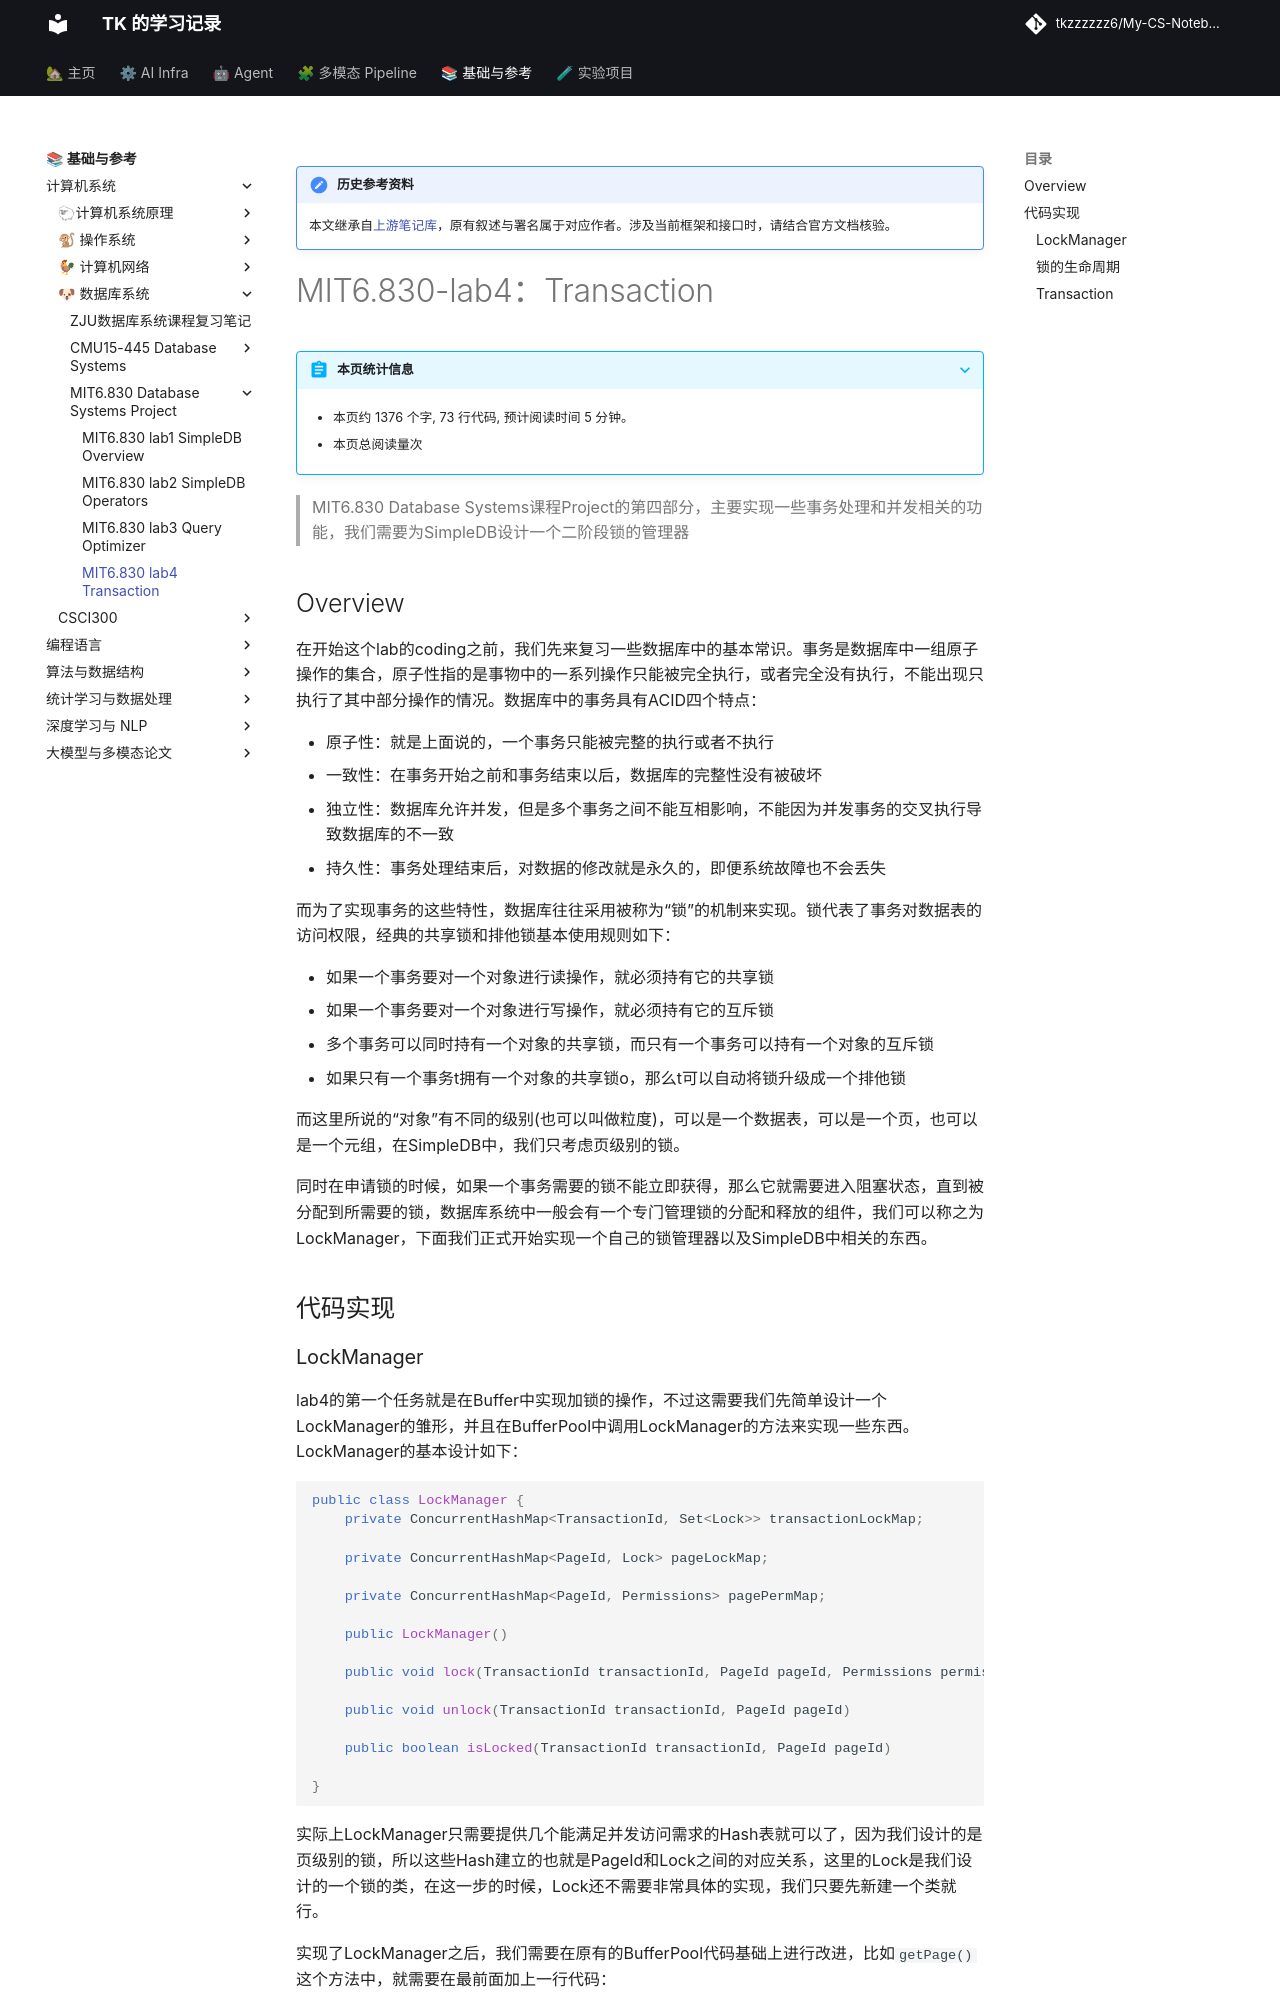

repository: tkzzzzzz6/My-CS-Notebook · page: DB/MIT6.830/MIT6.830-lab4-Transaction/index.html · generator: mkdocs

!!! note "历史参考资料"
    本文继承自[上游笔记库](https://github.com/zwygit2025/My-CS-Notebook/blob/a94d023/docs/DB/MIT6.830/MIT6.830-lab4-Transaction.md)，原有叙述与署名属于对应作者。涉及当前框架和接口时，请结合官方文档核验。

# MIT6.830-lab4：Transaction

> MIT6.830 Database Systems课程Project的第四部分，主要实现一些事务处理和并发相关的功能，我们需要为SimpleDB设计一个二阶段锁的管理器

## Overview

在开始这个lab的coding之前，我们先来复习一些数据库中的基本常识。事务是数据库中一组原子操作的集合，原子性指的是事物中的一系列操作只能被完全执行，或者完全没有执行，不能出现只执行了其中部分操作的情况。数据库中的事务具有ACID四个特点：

- 原子性：就是上面说的，一个事务只能被完整的执行或者不执行
- 一致性：在事务开始之前和事务结束以后，数据库的完整性没有被破坏
- 独立性：数据库允许并发，但是多个事务之间不能互相影响，不能因为并发事务的交叉执行导致数据库的不一致
- 持久性：事务处理结束后，对数据的修改就是永久的，即便系统故障也不会丢失

而为了实现事务的这些特性，数据库往往采用被称为“锁”的机制来实现。锁代表了事务对数据表的访问权限，经典的共享锁和排他锁基本使用规则如下：

- 如果一个事务要对一个对象进行读操作，就必须持有它的共享锁
- 如果一个事务要对一个对象进行写操作，就必须持有它的互斥锁
- 多个事务可以同时持有一个对象的共享锁，而只有一个事务可以持有一个对象的互斥锁
- 如果只有一个事务t拥有一个对象的共享锁o，那么t可以自动将锁升级成一个排他锁

而这里所说的“对象”有不同的级别(也可以叫做粒度)，可以是一个数据表，可以是一个页，也可以是一个元组，在SimpleDB中，我们只考虑页级别的锁。

同时在申请锁的时候，如果一个事务需要的锁不能立即获得，那么它就需要进入阻塞状态，直到被分配到所需要的锁，数据库系统中一般会有一个专门管理锁的分配和释放的组件，我们可以称之为LockManager，下面我们正式开始实现一个自己的锁管理器以及SimpleDB中相关的东西。



## 代码实现

### LockManager

lab4的第一个任务就是在Buffer中实现加锁的操作，不过这需要我们先简单设计一个LockManager的雏形，并且在BufferPool中调用LockManager的方法来实现一些东西。LockManager的基本设计如下：

```Java
public class LockManager {
    private ConcurrentHashMap<TransactionId, Set<Lock>> transactionLockMap;

    private ConcurrentHashMap<PageId, Lock> pageLockMap;

    private ConcurrentHashMap<PageId, Permissions> pagePermMap;

    public LockManager()

    public void lock(TransactionId transactionId, PageId pageId, Permissions permission)

    public void unlock(TransactionId transactionId, PageId pageId)

    public boolean isLocked(TransactionId transactionId, PageId pageId)

}

```

实际上LockManager只需要提供几个能满足并发访问需求的Hash表就可以了，因为我们设计的是页级别的锁，所以这些Hash建立的也就是PageId和Lock之间的对应关系，这里的Lock是我们设计的一个锁的类，在这一步的时候，Lock还不需要非常具体的实现，我们只要先新建一个类就行。

实现了LockManager之后，我们需要在原有的BufferPool代码基础上进行改进，比如`getPage()`这个方法中，就需要在最前面加上一行代码：

```Java
this.lockManager.lock(tid, pid, perm);
```

来表示系统去读一个页之前，必须获得这个页的锁，而另外两个要实现的方法`unsafeReleasePage()`和`holdsLock()`则是对LockManager的一层封装。
